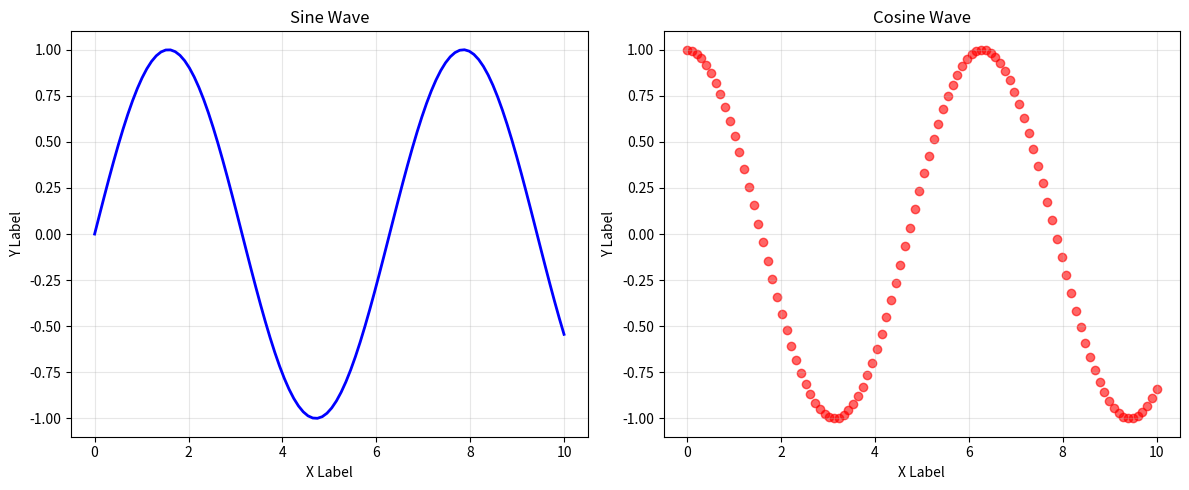

This chart was generated by the following Python code:
import numpy as np

import matplotlib.pyplot as plt

# Sample data
x = np.linspace(0, 10, 100)
y = np.sin(x)

# Create figure with subplots
fig, (ax1, ax2) = plt.subplots(1, 2, figsize=(12, 5))

# Plot 1: Line plot
ax1.plot(x, y, 'b-', linewidth=2)
ax1.set_xlabel('X Label')
ax1.set_ylabel('Y Label')
ax1.set_title('Sine Wave')
ax1.grid(True, alpha=0.3)

# Plot 2: Scatter plot
ax2.scatter(x, np.cos(x), c='red', alpha=0.6)
ax2.set_xlabel('X Label')
ax2.set_ylabel('Y Label')
ax2.set_title('Cosine Wave')
ax2.grid(True, alpha=0.3)

plt.tight_layout()
plt.show()
